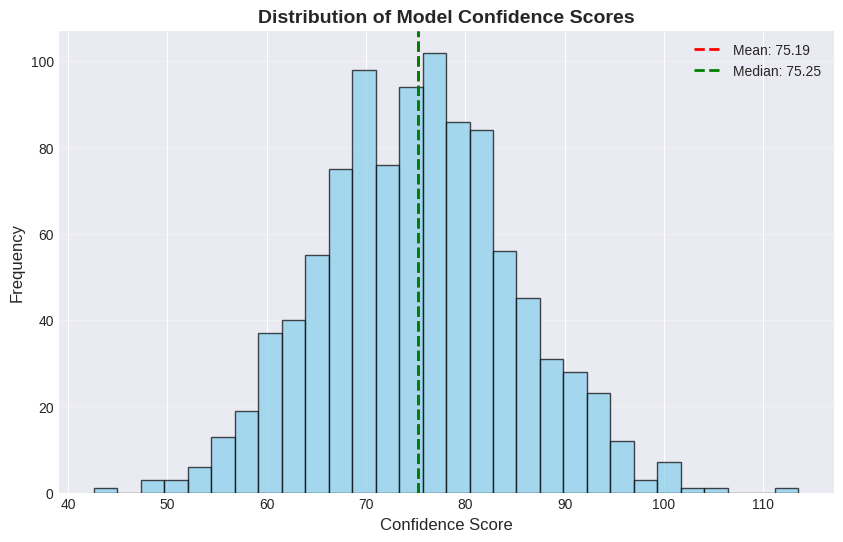
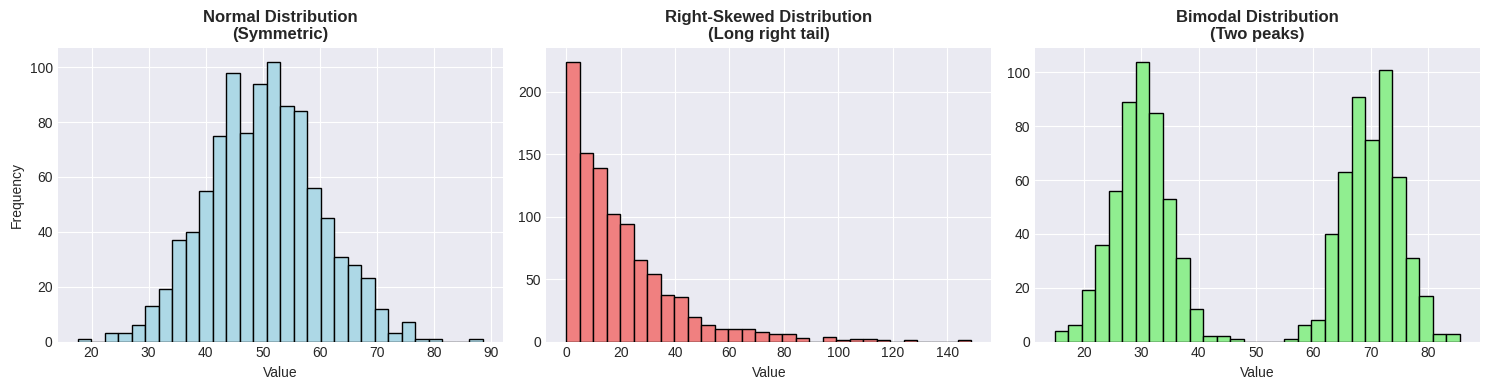
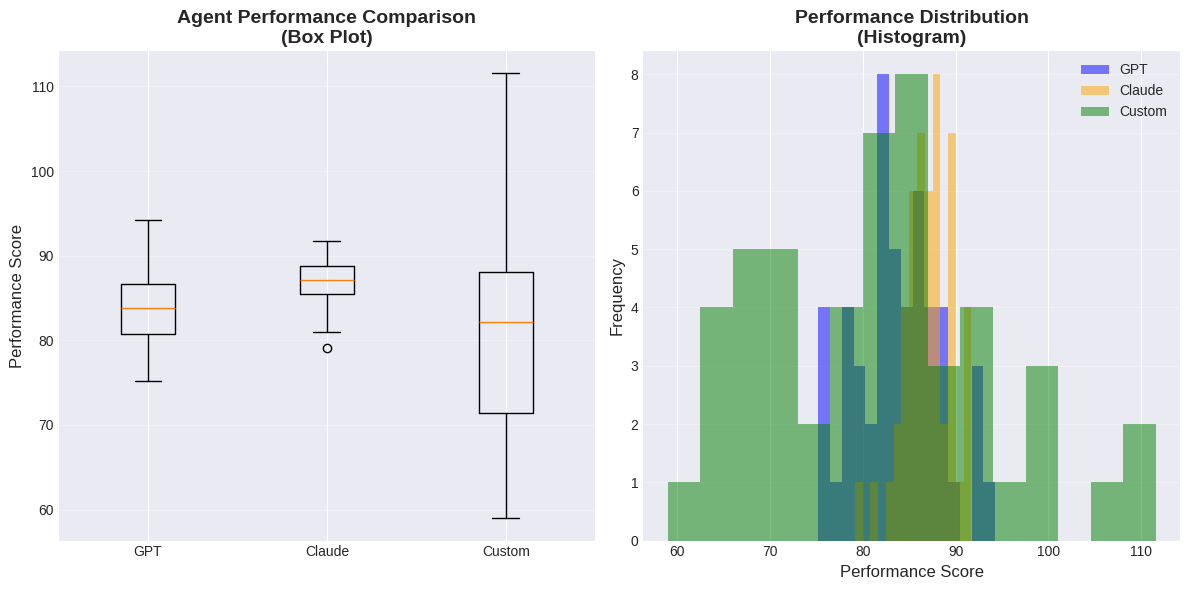
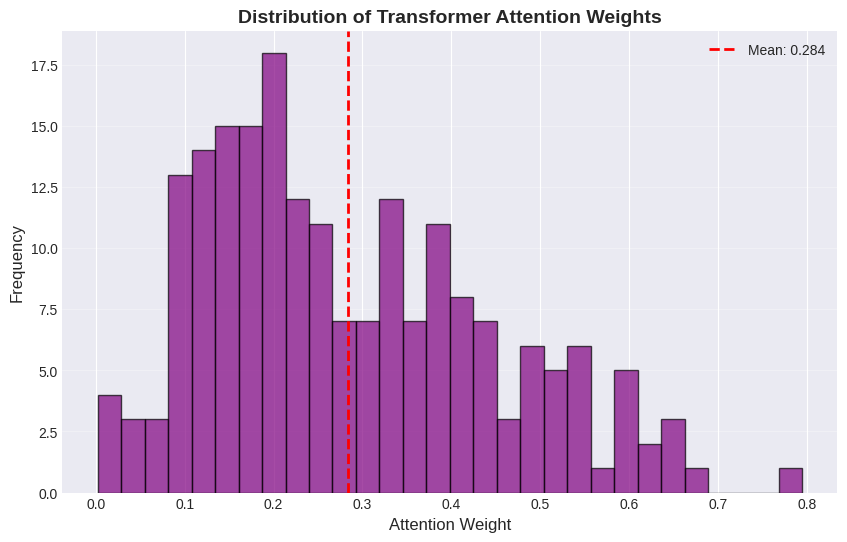

The matplotlib source for these figures, in order:
import numpy as np
import matplotlib.pyplot as plt
import statistics

# Make plots look nice
plt.style.use('seaborn-v0_8-darkgrid')
%matplotlib inline

print("✅ Libraries imported successfully!")

# Example: Model accuracy scores over 10 training epochs
accuracy_scores = [0.72, 0.78, 0.81, 0.85, 0.87, 0.89, 0.90, 0.91, 0.92, 0.93]

# Calculate mean
mean_accuracy = np.mean(accuracy_scores)

print("🤖 Model Accuracy Scores:", accuracy_scores)
print(f"📊 Average Accuracy: {mean_accuracy:.2%}")
print(f"\n💡 Interpretation: On average, the model is {mean_accuracy:.1%} accurate")

# Example: Chatbot response times in seconds (with some slow outliers)
response_times = [0.5, 0.6, 0.7, 0.8, 0.9, 1.0, 1.1, 15.0, 20.0]  # Last two are outliers!

# Calculate mean vs median
mean_time = np.mean(response_times)
median_time = np.median(response_times)

print("⏱️ Response Times (seconds):", response_times)
print(f"\n📊 Mean (Average): {mean_time:.2f} seconds")
print(f"📊 Median (Middle): {median_time:.2f} seconds")
print(f"\n💡 See the difference? Outliers (15.0, 20.0) made the mean misleading!")
print(f"💡 Median ({median_time:.2f}s) better represents typical response time")

# Example: Image classification predictions over 20 images
predictions = ['cat', 'dog', 'cat', 'bird', 'cat', 'dog', 'cat', 'cat', 
               'bird', 'cat', 'dog', 'cat', 'cat', 'bird', 'cat', 'dog', 
               'cat', 'cat', 'dog', 'cat']

# Calculate mode
mode_prediction = statistics.mode(predictions)

print("🖼️ Model Predictions:", predictions)
print(f"\n📊 Mode (Most Common): {mode_prediction}")
print(f"💡 The model predicts '{mode_prediction}' most frequently")
print(f"💡 This might indicate class imbalance in your training data!")

# RAG retrieval relevance scores (0-100)
retrieval_scores = [85, 92, 78, 88, 95, 90, 87, 15, 91, 89]  # One outlier at 15!

# YOUR CODE HERE:
# 1. Calculate the mean
mean_score = np.mean(retrieval_scores)

# 2. Calculate the median
median_score = np.median(retrieval_scores)

# 3. Print both
print(f"Mean Score: {mean_score:.2f}")
print(f"Median Score: {median_score:.2f}")

# 4. Which one is better for this data and why?
print(f"\n💡 The median ({median_score:.2f}) is better because it's not affected by the outlier (15)")

# Two different AI models with SAME average accuracy but different consistency
model_a_accuracy = [0.85, 0.86, 0.85, 0.86, 0.85, 0.86, 0.85, 0.86, 0.85, 0.86]  # Very consistent
model_b_accuracy = [0.70, 0.95, 0.75, 0.90, 0.80, 0.88, 0.82, 0.92, 0.78, 0.95]  # Very inconsistent

# Calculate means
mean_a = np.mean(model_a_accuracy)
mean_b = np.mean(model_b_accuracy)

# Calculate variances
var_a = np.var(model_a_accuracy)
var_b = np.var(model_b_accuracy)

print("📊 Model A (Consistent):")
print(f"   Mean Accuracy: {mean_a:.2%}")
print(f"   Variance: {var_a:.6f}")

print("\n📊 Model B (Inconsistent):")
print(f"   Mean Accuracy: {mean_b:.2%}")
print(f"   Variance: {var_b:.6f}")

print(f"\n💡 Both models have ~85% average accuracy")
print(f"💡 But Model B has {var_b/var_a:.1f}x higher variance = less reliable!")
print(f"💡 In production, you'd choose Model A (lower variance = more predictable)")

# Example: Training loss values during model training
training_losses = [2.5, 2.3, 2.1, 2.0, 1.9, 1.8, 1.7, 1.6, 1.5, 1.4]

# Calculate mean and standard deviation
mean_loss = np.mean(training_losses)
std_loss = np.std(training_losses)

print("📉 Training Losses:", training_losses)
print(f"\n📊 Mean Loss: {mean_loss:.2f}")
print(f"📊 Standard Deviation: {std_loss:.2f}")
print(f"\n💡 Typical loss values range from {mean_loss - std_loss:.2f} to {mean_loss + std_loss:.2f}")
print(f"💡 Lower std = more stable training process")

# BLEU scores (0-100) for two multimodal models
model_vision_text_a = [78, 82, 79, 81, 80, 82, 79, 81, 80, 82]
model_vision_text_b = [65, 85, 70, 90, 68, 88, 72, 86, 75, 92]

# YOUR CODE HERE:
# 1. Calculate mean for both models
mean_a = np.mean(model_vision_text_a)
mean_b = np.mean(model_vision_text_b)

# 2. Calculate standard deviation for both
std_a = np.std(model_vision_text_a)
std_b = np.std(model_vision_text_b)

# 3. Print results
print(f"Model A: Mean={mean_a:.2f}, Std={std_a:.2f}")
print(f"Model B: Mean={mean_b:.2f}, Std={std_b:.2f}")

# 4. Which model would you deploy and why?
print(f"\n💡 Choose Model A: Similar mean but {std_b/std_a:.1f}x lower variance = more reliable!")

# Example: 1000 model prediction confidence scores (0-100)
np.random.seed(42)  # For reproducibility
confidence_scores = np.random.normal(loc=75, scale=10, size=1000)  # Normal distribution

# Create histogram
plt.figure(figsize=(10, 6))
plt.hist(confidence_scores, bins=30, color='skyblue', edgecolor='black', alpha=0.7)
plt.axvline(np.mean(confidence_scores), color='red', linestyle='--', linewidth=2, label=f'Mean: {np.mean(confidence_scores):.2f}')
plt.axvline(np.median(confidence_scores), color='green', linestyle='--', linewidth=2, label=f'Median: {np.median(confidence_scores):.2f}')

plt.xlabel('Confidence Score', fontsize=12)
plt.ylabel('Frequency', fontsize=12)
plt.title('Distribution of Model Confidence Scores', fontsize=14, fontweight='bold')
plt.legend()
plt.grid(axis='y', alpha=0.3)
plt.show()

print(f"📊 Mean: {np.mean(confidence_scores):.2f}")
print(f"📊 Median: {np.median(confidence_scores):.2f}")
print(f"📊 Std Dev: {np.std(confidence_scores):.2f}")
print(f"\n💡 This is a NORMAL distribution - most common in AI/ML!")
print(f"💡 Symmetric, bell-shaped, mean ≈ median")

# Create 3 different distributions
np.random.seed(42)

# 1. Normal distribution (symmetric)
normal_data = np.random.normal(loc=50, scale=10, size=1000)

# 2. Right-skewed (long tail on right) - common in real-world data
skewed_data = np.random.exponential(scale=20, size=1000)

# 3. Bimodal (two peaks) - might indicate two different user groups
bimodal_data = np.concatenate([np.random.normal(30, 5, 500), np.random.normal(70, 5, 500)])

# Plot all three
fig, axes = plt.subplots(1, 3, figsize=(15, 4))

axes[0].hist(normal_data, bins=30, color='lightblue', edgecolor='black')
axes[0].set_title('Normal Distribution\n(Symmetric)', fontweight='bold')
axes[0].set_xlabel('Value')
axes[0].set_ylabel('Frequency')

axes[1].hist(skewed_data, bins=30, color='lightcoral', edgecolor='black')
axes[1].set_title('Right-Skewed Distribution\n(Long right tail)', fontweight='bold')
axes[1].set_xlabel('Value')

axes[2].hist(bimodal_data, bins=30, color='lightgreen', edgecolor='black')
axes[2].set_title('Bimodal Distribution\n(Two peaks)', fontweight='bold')
axes[2].set_xlabel('Value')

plt.tight_layout()
plt.show()

print("💡 Understanding these patterns helps you:")
print("   1. Choose the right ML algorithm")
print("   2. Decide if data needs transformation")
print("   3. Identify potential data quality issues")

# Performance scores for 3 different AI agents across 50 tasks
np.random.seed(42)

agent_gpt = np.random.normal(loc=85, scale=5, size=50)    # Consistent, high performer
agent_claude = np.random.normal(loc=87, scale=3, size=50) # More consistent, slightly better
agent_custom = np.random.normal(loc=82, scale=12, size=50) # Less consistent

# Calculate all statistics
agents = {
    'GPT Agent': agent_gpt,
    'Claude Agent': agent_claude,
    'Custom Agent': agent_custom
}

print("🤖 AGENTIC AI PERFORMANCE ANALYSIS")
print("=" * 60)

for name, scores in agents.items():
    print(f"\n{name}:")
    print(f"  Mean Score:      {np.mean(scores):.2f}")
    print(f"  Median Score:    {np.median(scores):.2f}")
    print(f"  Std Deviation:   {np.std(scores):.2f}")
    print(f"  Min-Max:         {np.min(scores):.2f} - {np.max(scores):.2f}")

# Visualize
plt.figure(figsize=(12, 6))

# Box plot for comparison
plt.subplot(1, 2, 1)
plt.boxplot([agent_gpt, agent_claude, agent_custom], labels=['GPT', 'Claude', 'Custom'])
plt.ylabel('Performance Score', fontsize=12)
plt.title('Agent Performance Comparison\n(Box Plot)', fontsize=14, fontweight='bold')
plt.grid(axis='y', alpha=0.3)

# Histograms
plt.subplot(1, 2, 2)
plt.hist(agent_gpt, bins=15, alpha=0.5, label='GPT', color='blue')
plt.hist(agent_claude, bins=15, alpha=0.5, label='Claude', color='orange')
plt.hist(agent_custom, bins=15, alpha=0.5, label='Custom', color='green')
plt.xlabel('Performance Score', fontsize=12)
plt.ylabel('Frequency', fontsize=12)
plt.title('Performance Distribution\n(Histogram)', fontsize=14, fontweight='bold')
plt.legend()
plt.grid(axis='y', alpha=0.3)

plt.tight_layout()
plt.show()

print("\n" + "=" * 60)
print("💡 DECISION: Choose Claude Agent!")
print("   ✅ Highest mean (87)")
print("   ✅ Lowest std dev (3) = most reliable")
print("   ✅ Tightest distribution = predictable performance")
print("=" * 60)

# Attention weights from a transformer layer (0-1 scale)
np.random.seed(123)
attention_weights = np.random.beta(a=2, b=5, size=200)  # Beta distribution (common for attention)

# YOUR TASK: Complete this analysis

# 1. Calculate mean, median, std
mean_attention = np.mean(attention_weights)
median_attention = np.median(attention_weights)
std_attention = np.std(attention_weights)

print("🔍 Transformer Attention Analysis")
print(f"Mean:   {mean_attention:.3f}")
print(f"Median: {median_attention:.3f}")
print(f"Std:    {std_attention:.3f}")

# 2. Create a histogram
plt.figure(figsize=(10, 6))
plt.hist(attention_weights, bins=30, color='purple', edgecolor='black', alpha=0.7)
plt.axvline(mean_attention, color='red', linestyle='--', linewidth=2, label=f'Mean: {mean_attention:.3f}')
plt.xlabel('Attention Weight', fontsize=12)
plt.ylabel('Frequency', fontsize=12)
plt.title('Distribution of Transformer Attention Weights', fontsize=14, fontweight='bold')
plt.legend()
plt.grid(axis='y', alpha=0.3)
plt.show()

# 3. Interpretation
print(f"\n💡 Interpretation:")
print(f"   - Most attention weights are LOW (right-skewed distribution)")
print(f"   - Model focuses on a FEW important tokens (sparse attention)")
print(f"   - This is NORMAL for transformers - they learn to be selective!")